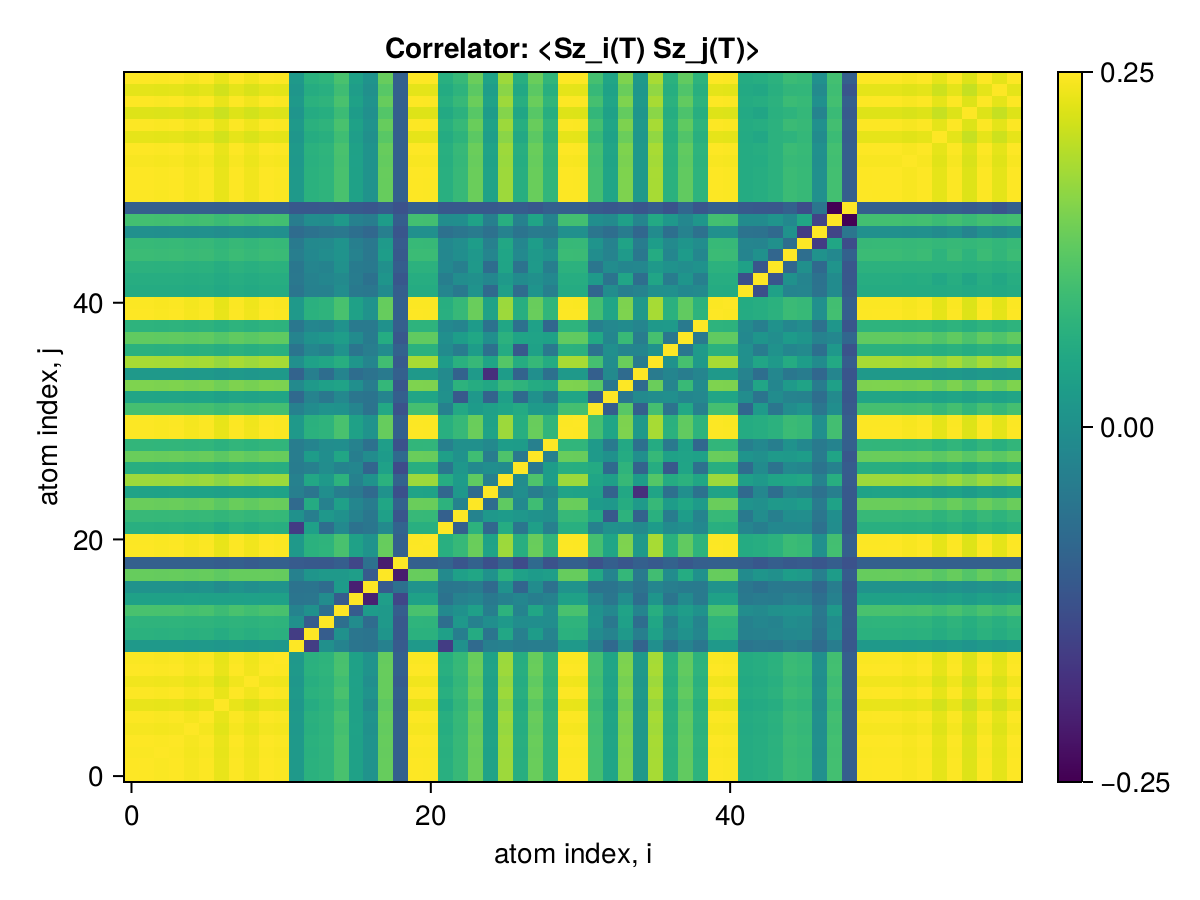

Values plotted in this chart, from the file beside it:
x1, x2, x3, x4, x5, x6, x7, x8, x9, x10, x11, x12, x13, x14, x15, x16, x17, x18, x19, x20, x21, x22, x23, x24
0.25, 0.2497, 0.2484, 0.2498, 0.246, 0.2491, 0.2393, 0.2496, 0.2434, 0.2499, 0.2484, 0.09515, 0.1286, 0.1329, 0.1537, 0.1068, 0.08689, 0.1722, 0.01675, 0.2497, 0.2495, 0.1259, 0.1399, 0.1741
0.2497, 0.25, 0.2484, 0.2498, 0.246, 0.249, 0.2392, 0.2495, 0.2434, 0.2498, 0.2483, 0.09511, 0.1286, 0.1328, 0.1537, 0.1068, 0.08691, 0.1722, 0.01676, 0.2497, 0.2494, 0.1259, 0.1398, 0.1741
0.2484, 0.2484, 0.25, 0.2485, 0.2447, 0.2478, 0.238, 0.2483, 0.2421, 0.2486, 0.2471, 0.09463, 0.1275, 0.1324, 0.1529, 0.1062, 0.08651, 0.1712, 0.01677, 0.2485, 0.2482, 0.1254, 0.139, 0.1733
0.2498, 0.2498, 0.2485, 0.25, 0.2461, 0.2492, 0.2393, 0.2496, 0.2435, 0.2499, 0.2484, 0.09518, 0.1287, 0.1329, 0.1537, 0.1068, 0.08693, 0.1723, 0.01676, 0.2498, 0.2496, 0.126, 0.1399, 0.1742
0.246, 0.246, 0.2447, 0.2461, 0.25, 0.2454, 0.2356, 0.2459, 0.2397, 0.2462, 0.2447, 0.09422, 0.1265, 0.1319, 0.1501, 0.1071, 0.08419, 0.17, 0.0163, 0.246, 0.2458, 0.123, 0.1383, 0.1712
0.2491, 0.249, 0.2478, 0.2492, 0.2454, 0.25, 0.2386, 0.2489, 0.2428, 0.2492, 0.2477, 0.09508, 0.1282, 0.1327, 0.1532, 0.1067, 0.08655, 0.1718, 0.01672, 0.2491, 0.2488, 0.1255, 0.1395, 0.1736
0.2393, 0.2392, 0.238, 0.2393, 0.2356, 0.2386, 0.25, 0.2391, 0.2329, 0.2394, 0.238, 0.09271, 0.1219, 0.1301, 0.1448, 0.1068, 0.07747, 0.167, 0.01309, 0.2393, 0.239, 0.1165, 0.1355, 0.1654
0.2496, 0.2495, 0.2483, 0.2496, 0.2459, 0.2489, 0.2391, 0.25, 0.2432, 0.2497, 0.2482, 0.09515, 0.1285, 0.1328, 0.1535, 0.1068, 0.08679, 0.1721, 0.01673, 0.2496, 0.2493, 0.1258, 0.1398, 0.174
0.2434, 0.2434, 0.2421, 0.2435, 0.2397, 0.2428, 0.2329, 0.2432, 0.25, 0.2435, 0.2421, 0.09227, 0.1253, 0.1306, 0.1482, 0.1058, 0.0814, 0.172, 0.01218, 0.2434, 0.2432, 0.1209, 0.137, 0.169
0.2499, 0.2498, 0.2486, 0.2499, 0.2462, 0.2492, 0.2394, 0.2497, 0.2435, 0.25, 0.2485, 0.09518, 0.1287, 0.1329, 0.1538, 0.1068, 0.08697, 0.1723, 0.01677, 0.2499, 0.2496, 0.126, 0.1399, 0.1743
0.2484, 0.2483, 0.2471, 0.2484, 0.2447, 0.2477, 0.238, 0.2482, 0.2421, 0.2485, 0.25, 0.09373, 0.1282, 0.1321, 0.1528, 0.1062, 0.08632, 0.1712, 0.01675, 0.2484, 0.2481, 0.1255, 0.1388, 0.1734
0.09515, 0.09511, 0.09463, 0.09518, 0.09422, 0.09508, 0.09271, 0.09515, 0.09227, 0.09518, 0.09373, 0.25, -0.02551, 0.08295, 0.06488, 0.04462, 0.04216, 0.06169, 0.009762, 0.09512, 0.09504, -0.02601, 0.08456, 0.03006
0.1286, 0.1286, 0.1275, 0.1287, 0.1265, 0.1282, 0.1219, 0.1285, 0.1253, 0.1287, 0.1282, -0.02551, 0.25, 0.0123, 0.08384, 0.04627, 0.04324, 0.08924, 0.008109, 0.1287, 0.1285, 0.1044, 0.0573, 0.1209
0.1329, 0.1328, 0.1324, 0.1329, 0.1319, 0.1327, 0.1301, 0.1328, 0.1306, 0.1329, 0.1321, 0.08295, 0.0123, 0.25, 0.03716, 0.07702, 0.0321, 0.09462, 0.006967, 0.1329, 0.1327, 0.035, 0.0944, 0.06097
0.1537, 0.1537, 0.1529, 0.1537, 0.1501, 0.1532, 0.1448, 0.1535, 0.1482, 0.1538, 0.1528, 0.06488, 0.08384, 0.03716, 0.25, 0.01149, 0.0977, 0.09517, 0.01387, 0.1537, 0.1536, 0.07236, 0.08416, 0.1053
0.1068, 0.1068, 0.1062, 0.1068, 0.1071, 0.1067, 0.1068, 0.1068, 0.1058, 0.1068, 0.1062, 0.04462, 0.04627, 0.07702, 0.01149, 0.25, -0.05543, 0.1017, -0.01435, 0.1068, 0.1067, 0.0408, 0.06238, 0.06839
0.08689, 0.08691, 0.08651, 0.08693, 0.08419, 0.08655, 0.07747, 0.08679, 0.0814, 0.08697, 0.08632, 0.04216, 0.04324, 0.0321, 0.0977, -0.05543, 0.25, 0.01018, 0.03901, 0.08689, 0.08685, 0.04669, 0.0471, 0.055
0.1722, 0.1722, 0.1712, 0.1723, 0.17, 0.1718, 0.167, 0.1721, 0.172, 0.1723, 0.1712, 0.06169, 0.08924, 0.09462, 0.09517, 0.1017, 0.01018, 0.25, -0.05967, 0.1723, 0.172, 0.07437, 0.1053, 0.1132
0.01675, 0.01676, 0.01677, 0.01676, 0.0163, 0.01672, 0.01309, 0.01673, 0.01218, 0.01677, 0.01675, 0.009762, 0.008109, 0.006967, 0.01387, -0.01435, 0.03901, -0.05967, 0.25, 0.01669, 0.01674, 0.02168, 0.002483, 0.01868
0.2497, 0.2497, 0.2485, 0.2498, 0.246, 0.2491, 0.2393, 0.2496, 0.2434, 0.2499, 0.2484, 0.09512, 0.1287, 0.1329, 0.1537, 0.1068, 0.08689, 0.1723, 0.01669, 0.25, 0.2495, 0.126, 0.1399, 0.1742
0.2495, 0.2494, 0.2482, 0.2496, 0.2458, 0.2488, 0.239, 0.2493, 0.2432, 0.2496, 0.2481, 0.09504, 0.1285, 0.1327, 0.1536, 0.1067, 0.08685, 0.172, 0.01674, 0.2495, 0.25, 0.1257, 0.1397, 0.174
0.1259, 0.1259, 0.1254, 0.126, 0.123, 0.1255, 0.1165, 0.1258, 0.1209, 0.126, 0.1255, -0.02601, 0.1044, 0.035, 0.07236, 0.0408, 0.04669, 0.07437, 0.02168, 0.126, 0.1257, 0.25, 0.01638, 0.1309
0.1399, 0.1398, 0.139, 0.1399, 0.1383, 0.1395, 0.1355, 0.1398, 0.137, 0.1399, 0.1388, 0.08456, 0.0573, 0.0944, 0.08416, 0.06238, 0.0471, 0.1053, 0.002483, 0.1399, 0.1397, 0.01638, 0.25, 0.06431
0.1741, 0.1741, 0.1733, 0.1742, 0.1712, 0.1736, 0.1654, 0.174, 0.169, 0.1743, 0.1734, 0.03006, 0.1209, 0.06097, 0.1053, 0.06839, 0.055, 0.1132, 0.01868, 0.1742, 0.174, 0.1309, 0.06431, 0.25
0.1085, 0.1084, 0.1078, 0.1085, 0.1071, 0.1082, 0.1046, 0.1084, 0.1062, 0.1085, 0.1076, 0.05908, 0.04449, 0.07954, 0.05809, 0.05088, 0.02996, 0.08541, -0.002762, 0.1085, 0.1083, 0.02567, 0.09353, 0.03307
0.2013, 0.2012, 0.2003, 0.2013, 0.1981, 0.2007, 0.1923, 0.2011, 0.1958, 0.2014, 0.2004, 0.06142, 0.1147, 0.09491, 0.1303, 0.06204, 0.08479, 0.1286, 0.02062, 0.2013, 0.2011, 0.1216, 0.09778, 0.1679
0.1246, 0.1246, 0.1239, 0.1246, 0.1229, 0.1243, 0.1196, 0.1245, 0.122, 0.1247, 0.1238, 0.05487, 0.05969, 0.07824, 0.06436, 0.0687, 0.02275, 0.1058, -0.00901, 0.1246, 0.1245, 0.04676, 0.09198, 0.0725
0.1735, 0.1735, 0.1727, 0.1736, 0.1708, 0.1731, 0.1656, 0.1734, 0.1682, 0.1736, 0.1727, 0.05596, 0.09935, 0.07942, 0.114, 0.05801, 0.07727, 0.09839, 0.03033, 0.1735, 0.1734, 0.1039, 0.08498, 0.1469
0.1354, 0.1354, 0.1347, 0.1354, 0.1334, 0.135, 0.1298, 0.1353, 0.1321, 0.1355, 0.1346, 0.05579, 0.06615, 0.07822, 0.07941, 0.06287, 0.03942, 0.1021, -0.0004922, 0.1354, 0.1353, 0.05992, 0.08306, 0.08305
0.2496, 0.2495, 0.2483, 0.2496, 0.2459, 0.2489, 0.2391, 0.2494, 0.2433, 0.2497, 0.2482, 0.09508, 0.1286, 0.1328, 0.1536, 0.1067, 0.08685, 0.1721, 0.01673, 0.2496, 0.2493, 0.1258, 0.1398, 0.174
0.2493, 0.2492, 0.248, 0.2494, 0.2456, 0.2486, 0.2388, 0.2491, 0.243, 0.2494, 0.2479, 0.09497, 0.1284, 0.1326, 0.1534, 0.1066, 0.08679, 0.1719, 0.01675, 0.2493, 0.249, 0.1257, 0.1396, 0.1738
0.1508, 0.1508, 0.15, 0.1509, 0.1487, 0.1504, 0.1446, 0.1507, 0.1473, 0.1509, 0.1499, 0.06121, 0.07689, 0.08707, 0.08598, 0.06655, 0.04252, 0.1166, -0.0005774, 0.1509, 0.1507, 0.06227, 0.1168, 0.09788
0.1118, 0.1118, 0.1114, 0.1119, 0.11, 0.1116, 0.1065, 0.1118, 0.1086, 0.1119, 0.1114, 0.02845, 0.06378, 0.04946, 0.0708, 0.0457, 0.04416, 0.06579, 0.01598, 0.1118, 0.1117, 0.08349, 0.007145, 0.09343
0.1853, 0.1853, 0.1843, 0.1854, 0.1827, 0.1848, 0.1778, 0.1852, 0.181, 0.1854, 0.1842, 0.07455, 0.09469, 0.1048, 0.1089, 0.08094, 0.05667, 0.1379, 0.004078, 0.1854, 0.1851, 0.08134, 0.1304, 0.1226
0.09563, 0.09563, 0.09528, 0.09566, 0.09398, 0.0954, 0.0907, 0.09556, 0.09233, 0.09569, 0.09533, 0.02055, 0.05826, 0.03347, 0.06614, 0.03343, 0.04283, 0.05215, 0.01714, 0.09563, 0.09559, 0.07486, 0.01914, 0.0959
0.2065, 0.2065, 0.2054, 0.2066, 0.2035, 0.206, 0.198, 0.2064, 0.2015, 0.2067, 0.2054, 0.08094, 0.1057, 0.1133, 0.1244, 0.08968, 0.06772, 0.1477, 0.009541, 0.2066, 0.2063, 0.098, 0.1278, 0.14
0.1286, 0.1286, 0.128, 0.1286, 0.1266, 0.1283, 0.1231, 0.1285, 0.1251, 0.1287, 0.128, 0.04373, 0.06933, 0.06128, 0.08635, 0.04542, 0.05703, 0.07628, 0.01933, 0.1286, 0.1285, 0.0758, 0.05481, 0.09935
0.1689, 0.1689, 0.168, 0.169, 0.1665, 0.1685, 0.1619, 0.1688, 0.1648, 0.169, 0.168, 0.06621, 0.08605, 0.09259, 0.1013, 0.07592, 0.05384, 0.1216, 0.006954, 0.1689, 0.1687, 0.081, 0.1011, 0.1142
0.1317, 0.1317, 0.131, 0.1317, 0.1297, 0.1314, 0.1261, 0.1316, 0.1282, 0.1318, 0.131, 0.04829, 0.06904, 0.06641, 0.08466, 0.05231, 0.05207, 0.08412, 0.01484, 0.1317, 0.1316, 0.07163, 0.06584, 0.09735
0.2496, 0.2496, 0.2484, 0.2497, 0.246, 0.249, 0.2392, 0.2495, 0.2433, 0.2498, 0.2483, 0.0951, 0.1286, 0.1328, 0.1536, 0.1067, 0.08689, 0.1722, 0.01675, 0.2497, 0.2494, 0.1259, 0.1398, 0.1741
0.2488, 0.2487, 0.2475, 0.2488, 0.2451, 0.2481, 0.2384, 0.2486, 0.2425, 0.2489, 0.2474, 0.09477, 0.1282, 0.1324, 0.1531, 0.1064, 0.08658, 0.1716, 0.01669, 0.2488, 0.2485, 0.1255, 0.1393, 0.1735
0.121, 0.121, 0.1204, 0.121, 0.1192, 0.1207, 0.1159, 0.1209, 0.1178, 0.121, 0.1204, 0.04514, 0.06203, 0.06129, 0.07857, 0.05051, 0.04827, 0.07606, 0.01436, 0.121, 0.1209, 0.0673, 0.05068, 0.08681
0.1239, 0.1238, 0.1232, 0.1239, 0.1221, 0.1235, 0.1188, 0.1238, 0.1209, 0.1239, 0.1232, 0.04881, 0.06325, 0.0685, 0.07408, 0.05405, 0.03992, 0.08937, 0.004987, 0.1239, 0.1237, 0.0579, 0.07846, 0.08306
0.1294, 0.1294, 0.1288, 0.1295, 0.1275, 0.1291, 0.124, 0.1294, 0.126, 0.1295, 0.1288, 0.04739, 0.06745, 0.065, 0.08347, 0.05352, 0.05056, 0.08271, 0.01449, 0.1294, 0.1293, 0.07184, 0.05873, 0.09532
0.1436, 0.1436, 0.1429, 0.1436, 0.1415, 0.1432, 0.1376, 0.1435, 0.1399, 0.1437, 0.1428, 0.05694, 0.07194, 0.07899, 0.08722, 0.06369, 0.04855, 0.1002, 0.007983, 0.1436, 0.1435, 0.06969, 0.08003, 0.09425
0.1404, 0.1403, 0.1396, 0.1404, 0.1383, 0.14, 0.1345, 0.1403, 0.1368, 0.1404, 0.1396, 0.05235, 0.07333, 0.0736, 0.08679, 0.05862, 0.04954, 0.09623, 0.01007, 0.1404, 0.1402, 0.07194, 0.07909, 0.1005
0.08225, 0.08223, 0.08182, 0.08227, 0.08105, 0.08204, 0.07876, 0.08219, 0.08015, 0.08229, 0.08178, 0.03278, 0.04093, 0.04567, 0.04943, 0.03713, 0.027, 0.05822, 0.003771, 0.08225, 0.08217, 0.03948, 0.04623, 0.05311
0.1497, 0.1497, 0.1489, 0.1497, 0.1475, 0.1493, 0.1435, 0.1496, 0.1459, 0.1498, 0.1489, 0.05598, 0.07804, 0.07748, 0.09448, 0.06146, 0.05582, 0.09943, 0.01369, 0.1497, 0.1496, 0.07836, 0.0797, 0.108
0.01522, 0.01521, 0.01513, 0.01522, 0.015, 0.01518, 0.01453, 0.01521, 0.01481, 0.01522, 0.01512, 0.006481, 0.006978, 0.009262, 0.008315, 0.008213, 0.003657, 0.01198, -0.0005898, 0.01522, 0.0152, 0.006622, 0.008376, 0.008002
0.2496, 0.2495, 0.2483, 0.2496, 0.2459, 0.2489, 0.2391, 0.2494, 0.2433, 0.2497, 0.2482, 0.09507, 0.1286, 0.1328, 0.1536, 0.1067, 0.08687, 0.1721, 0.01676, 0.2496, 0.2493, 0.1259, 0.1397, 0.174
0.2498, 0.2497, 0.2485, 0.2498, 0.2461, 0.2491, 0.2393, 0.2496, 0.2435, 0.2499, 0.2484, 0.09515, 0.1287, 0.1329, 0.1537, 0.1068, 0.08694, 0.1722, 0.01676, 0.2498, 0.2495, 0.126, 0.1399, 0.1742
0.2498, 0.2498, 0.2486, 0.2499, 0.2461, 0.2492, 0.2394, 0.2497, 0.2435, 0.25, 0.2485, 0.09518, 0.1287, 0.1329, 0.1538, 0.1068, 0.08696, 0.1723, 0.01677, 0.2499, 0.2496, 0.126, 0.1399, 0.1742
0.2472, 0.2472, 0.2459, 0.2473, 0.2436, 0.2466, 0.2369, 0.247, 0.241, 0.2474, 0.2459, 0.09416, 0.1274, 0.1315, 0.1522, 0.1057, 0.08613, 0.1704, 0.01668, 0.2472, 0.247, 0.1248, 0.1382, 0.1724
0.2498, 0.2498, 0.2486, 0.2499, 0.2461, 0.2492, 0.2394, 0.2497, 0.2435, 0.25, 0.2485, 0.09517, 0.1287, 0.1329, 0.1538, 0.1068, 0.08696, 0.1723, 0.01677, 0.2499, 0.2496, 0.126, 0.1399, 0.1742
0.2376, 0.2376, 0.2364, 0.2377, 0.2341, 0.237, 0.2277, 0.2375, 0.2316, 0.2378, 0.2364, 0.09065, 0.1223, 0.1264, 0.1466, 0.1015, 0.0832, 0.1633, 0.01643, 0.2377, 0.2374, 0.1201, 0.1321, 0.1657
0.2493, 0.2493, 0.248, 0.2494, 0.2456, 0.2487, 0.2389, 0.2491, 0.243, 0.2494, 0.248, 0.09498, 0.1284, 0.1326, 0.1534, 0.1066, 0.08679, 0.1719, 0.01675, 0.2493, 0.2491, 0.1258, 0.1396, 0.1739
0.2336, 0.2335, 0.2324, 0.2336, 0.2301, 0.233, 0.2238, 0.2334, 0.2277, 0.2337, 0.2323, 0.08916, 0.1202, 0.1242, 0.1441, 0.09978, 0.08191, 0.1604, 0.01627, 0.2336, 0.2333, 0.118, 0.1296, 0.1627
0.2497, 0.2496, 0.2484, 0.2497, 0.246, 0.249, 0.2392, 0.2495, 0.2434, 0.2498, 0.2483, 0.09511, 0.1286, 0.1328, 0.1537, 0.1068, 0.08691, 0.1722, 0.01676, 0.2497, 0.2494, 0.1259, 0.1398, 0.1741
0.2372, 0.2372, 0.236, 0.2373, 0.2337, 0.2366, 0.2273, 0.237, 0.2312, 0.2373, 0.2359, 0.09046, 0.1221, 0.1261, 0.1463, 0.1013, 0.08306, 0.163, 0.01641, 0.2372, 0.237, 0.1199, 0.1319, 0.1654
0.2499, 0.2498, 0.2486, 0.2499, 0.2462, 0.2492, 0.2394, 0.2497, 0.2435, 0.25, 0.2485, 0.09518, 0.1287, 0.1329, 0.1538, 0.1068, 0.08697, 0.1723, 0.01677, 0.2499, 0.2496, 0.126, 0.1399, 0.1743
